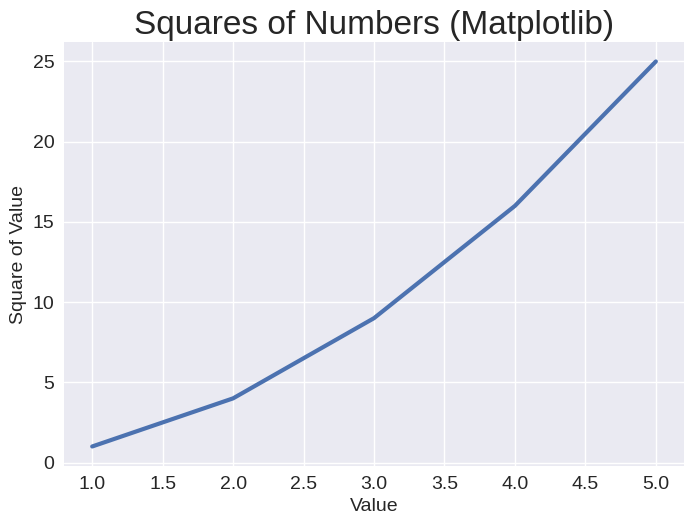

Generate this figure with matplotlib:
import matplotlib.pyplot as plt

# 准备想要可视化的数据
input_values = [1, 2, 3, 4, 5]
squares = [1, 4, 9, 16, 25]

# 使用内置样式
# 可以通过 plt.style.available 查看所有可用样式
plt.style.use('seaborn-v0_8') 

# plt.subplots() 是一个可在同一张图中生成一张或多张图表的函数
# fig 表示整张图片，ax 表示图片中的各个图表
fig, ax = plt.subplots()

# .plot() 会尝试根据给定的数据绘制出有意义的折线图
ax.plot(input_values, squares, linewidth=3)

# 设置图表标题并给坐标轴加上标签
ax.set_title("Squares of Numbers (Matplotlib)", fontsize=24)
ax.set_xlabel("Value", fontsize=14)
ax.set_ylabel("Square of Value", fontsize=14)

# 设置刻度标记的大小
ax.tick_params(axis='both', labelsize=14)

# 使用 plt.show() 打开查看器并显示绘制的图表
plt.show()

# ---
# 或者，如果您想要直接保存为文件而不是弹窗，可以使用：
# plt.savefig('squares_plot.png', bbox_inches='tight')
